Run: headless pygame with SDL's dummy video driver; simulated clock (each Clock.tick advances the game by its frame time, no real sleeping); random seed 0; keys injected as events and as key.get_pressed() state; no mouse input.
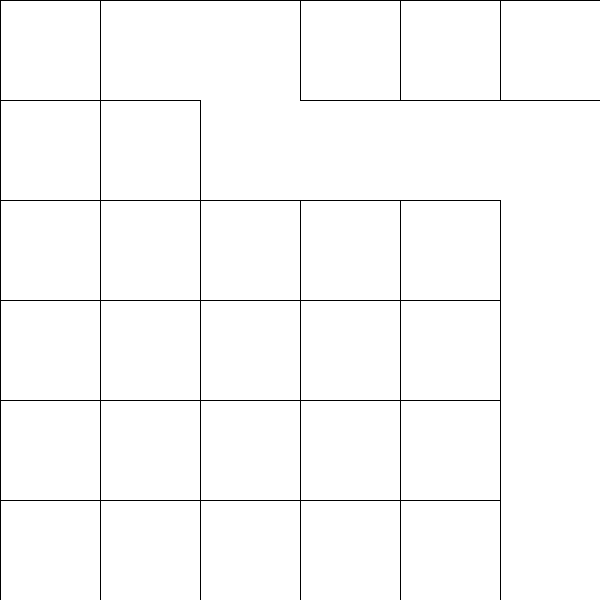
Frame 1 of 4 · flips 1–60 · no input
Frame 2 of 4 · flips 61–180 · tapped SPACE, RETURN · held RIGHT (→), D · screen unchanged from frame 1, image omitted
Frame 3 of 4 · flips 181–300 · held DOWN (↓), S · screen unchanged from frame 2, image omitted
Frame 4 of 4 · flips 301–420 · held LEFT (←), A, UP (↑), W · screen unchanged from frame 3, image omitted

The pygame program that drew these frames:

#improtere pakker til python
import pygame
from pygame.locals import *
import random as rand
pygame.init()
#generer skærmen ti
screen=pygame.display.set_mode((600, 600))
white = [255, 255, 255]
screen.fill(white)
pygame.display.update()
#celle til labyrinten
class Cell:
    def __init__(self,x,y,scale):
        self.x=x
        self.y=y
        self.scale=scale
        #skal repræsentere hvor de forskellige vægge kan være.
        self.walls = [True,True,True,True] #venstre, højre, over, nedre
    #en metode som kan bygge væggen op omkring 
        self.start = False
        self.end = False
    def væggebyg(self):
        #ideen er at se om en af væggene er sande, og så tegne siderne
        if self.walls[0] == True:
            pygame.draw.line(screen, [0,0,0], [self.x*self.scale,self.y*self.scale],[self.x*self.scale,(self.y*self.scale)+self.scale])
        if self.walls[1] == True:
            pygame.draw.line(screen, [0,0,0], [(self.x*self.scale)+self.scale,self.y*self.scale],[(self.x*self.scale)+self.scale,(self.y*self.scale)+self.scale])
        if self.walls[2] == True:
            pygame.draw.line(screen, [0,0,0], [self.x*self.scale, self.y*self.scale], [(self.x*self.scale)+self.scale, self.y*self.scale])
        if self.walls[3] == True:
            pygame.draw.line(screen, [0,0,0], [self.x*self.scale,(self.y*self.scale)+self.scale],[(self.x*self.scale)+self.scale,(self.y*self.scale)+self.scale])
    
    def givekoords(self):
        return [self.x*100,self.y*100]
    def startslut(self,lab):
        if self.x==0 and self.y==0:
            self.start = True
        if self.x == len(lab)-1 and self.y == len(lab)-1:
            self.end = True


#laver labyrinten som et 2-dimensionelt array

grid = [[0 for _ in range(6)] for _ in range(6)]

def newway():
    rows, cols = 6, 6

# lav tom grid
    grid = [[0 for _ in range(cols)] for _ in range(rows)]

# start position
    r, c = 0, 0
    grid[r][c] in [2,3]  # start på path

    while r < rows - 1 or c < cols - 1:
        moves = []

    # må gå ned
        if r < rows - 1:
            moves.append("down")

    # må gå højre
        if c < cols - 1:
            moves.append("right")

        move = rand.choice(moves)

        if move == "down":
            r += 1
        else:
            c += 1

        grid[r][c] = 2  # markér path
    return grid

def opbygning(cell,grid,x,y):
    rows = (len(grid))
    cols = (len(grid[0]))
    current = grid[y][x]

    # venstre
    if x > 0 and grid[y][x-1] == current:
        cell.walls[0] = False

    # højre
    if x < cols-1 and grid[y][x+1] == current:
        cell.walls[1] = False

    # op
    if y > 0 and grid[y-1][x] == current:
        cell.walls[2] = False

    # ned
    if y < rows-1 and grid[y+1][x] == current:
        cell.walls[3] = False   
         #print(cell.walls)

newgrid = newway()


def labwhole(grid):
    for y,row in enumerate(grid):

        for x,col in enumerate(row):
            

            newcell = Cell(x,y,100)

            if col in [2,3]:
                opbygning(newcell,grid,x,y)
            newcell.væggebyg()
            print(grid)

running = True        
while running:
    for event in pygame.event.get():
        if event.type == pygame.QUIT:
            running = False
    if not running:
        break        

    screen.fill([255,255,255])

    labwhole(newgrid)

    pygame.display.update()

pygame.quit()
